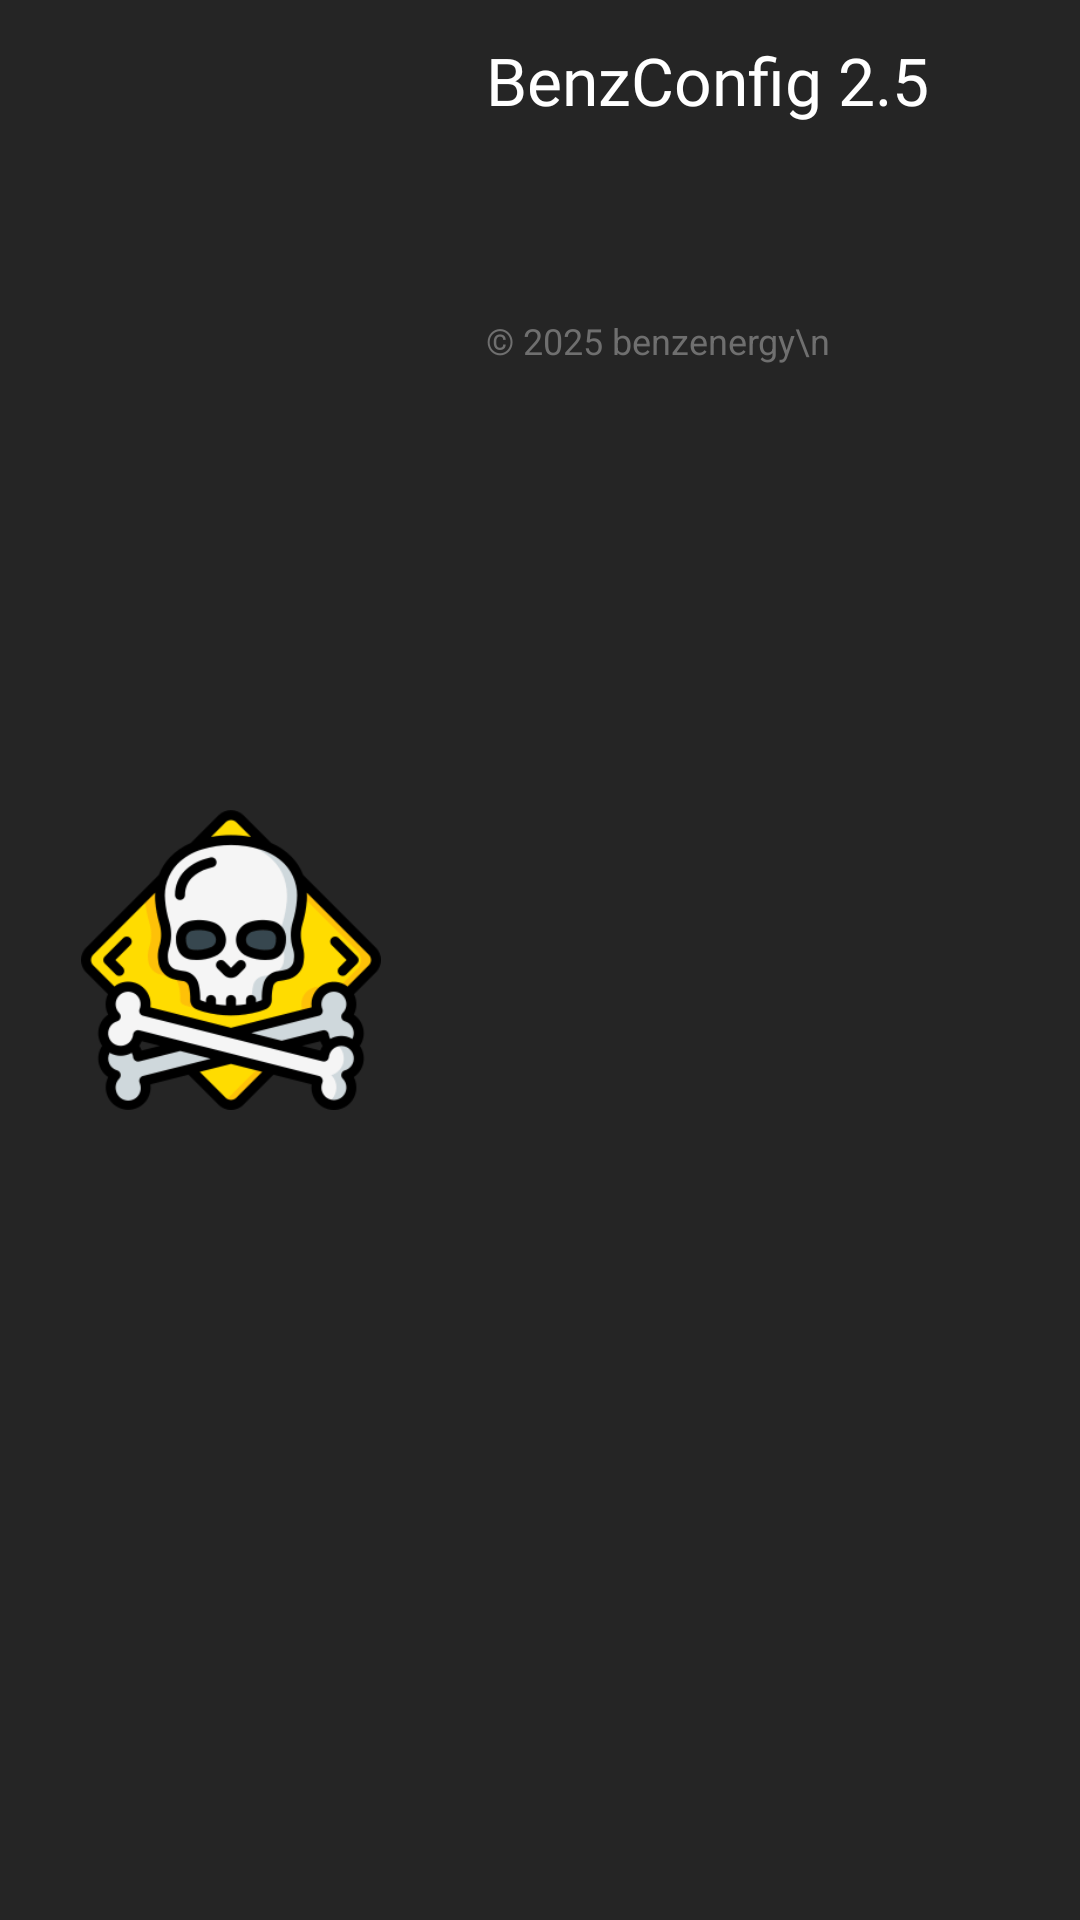

The Android layout XML behind this screen, and the referenced resources:
<!-- AndroidManifest.xml: application theme Theme.AppCompat.DayNight.NoActionBar -->
<!-- res/layout/dialog_about.xml -->
<LinearLayout xmlns:android="http://schemas.android.com/apk/res/android"
    android:orientation="horizontal"
    android:padding="12dp"
    android:background="#252525"
    android:layout_width="match_parent"
    android:layout_height="wrap_content">

    <ImageView
        android:id="@+id/logo2"
        android:src="@drawable/logo2"
        android:layout_marginStart="15dp"
        android:layout_marginEnd="15dp"
        android:layout_width="100dp"
        android:layout_height="100dp"
        android:layout_gravity="center_vertical"/>

    <LinearLayout
        android:layout_width="220dp"
        android:layout_height="wrap_content"
        android:layout_marginStart="20dp"
        android:layout_weight="1"
        android:orientation="vertical">

        <TextView
            android:layout_width="wrap_content"
            android:layout_height="wrap_content"
            android:text="BenzConfig 2.5"
            android:layout_marginBottom="5dp"
            android:textColor="#FFFFFF"
            android:textSize="22sp"
            android:fontFamily="@font/bai_jamjuree_semibold" />

        <TextView
            android:id="@+id/licenseText"
            android:layout_width="wrap_content"
            android:layout_height="wrap_content"
            android:textColor="#B2B2B2"
            android:textColorLink="#EBBE22"
            android:textSize="14sp"/>

        <TextView
            android:id="@+id/flaticonText"
            android:layout_width="wrap_content"
            android:layout_height="wrap_content"
            android:textColor="#B2B2B2"
            android:textColorLink="#EBBE22"
            android:textSize="14sp"/>

        <TextView
            android:id="@+id/githubText"
            android:layout_width="wrap_content"
            android:layout_height="wrap_content"
            android:textColor="#B2B2B2"
            android:textColorLink="#EBBE22"
            android:textSize="14sp"/>

        <TextView
            android:layout_width="wrap_content"
            android:layout_height="wrap_content"
            android:text="© 2025 benzenergy\n"
            android:layout_marginTop="2sp"
            android:textSize="12sp"
            android:textColor="#6F6F6F" />

    </LinearLayout>
</LinearLayout>
<!-- resources referenced by this layout -->
<resources>
  <!-- drawable logo2: png bitmap (drawable, 9282 bytes) -->
</resources>
